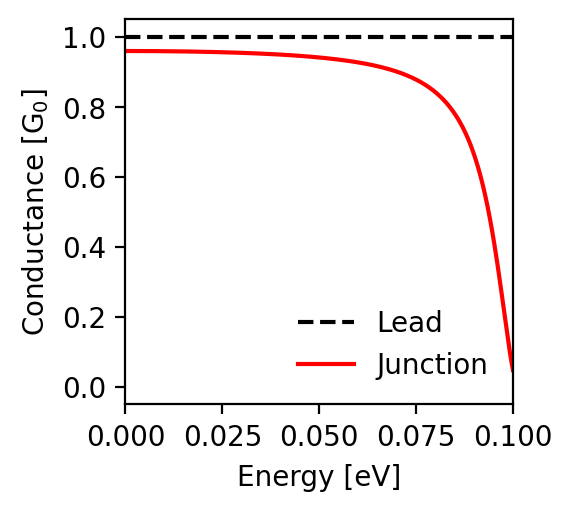

Values plotted in this chart, from the file beside it:
energy; conductance_lead; conductance_junction
-0.1; 1.0; 0.048
-0.0998; 1.0; 0.06
-0.0996; 1.0; 0.072
-0.0994; 1.0; 0.085
-0.0992; 1.0; 0.099
-0.099; 1.0; 0.113
-0.0988; 1.0; 0.128
-0.0986; 1.0; 0.144
-0.0984; 1.0; 0.159
-0.0982; 1.0; 0.175
-0.098; 1.0; 0.191
-0.0978; 1.0; 0.208
-0.0976; 1.0; 0.224
-0.0974; 1.0; 0.24
-0.0972; 1.0; 0.256
-0.097; 1.0; 0.272
-0.0968; 1.0; 0.288
-0.0966; 1.0; 0.304
-0.0964; 1.0; 0.32
-0.0962; 1.0; 0.335
-0.096; 1.0; 0.35
-0.0958; 1.0; 0.365
-0.0956; 1.0; 0.379
-0.0954; 1.0; 0.394
-0.0952; 1.0; 0.407
-0.095; 1.0; 0.421
-0.0948; 1.0; 0.434
-0.0946; 1.0; 0.447
-0.0944; 1.0; 0.46
-0.0942; 1.0; 0.472
-0.094; 1.0; 0.484
-0.0938; 1.0; 0.495
-0.0936; 1.0; 0.507
-0.0934; 1.0; 0.518
-0.0932; 1.0; 0.528
-0.093; 1.0; 0.539
-0.0928; 1.0; 0.549
-0.0926; 1.0; 0.559
-0.0924; 1.0; 0.568
-0.0922; 1.0; 0.577
-0.092; 1.0; 0.586
-0.0918; 1.0; 0.595
-0.0916; 1.0; 0.603
-0.0914; 1.0; 0.612
-0.0912; 1.0; 0.62
-0.091; 1.0; 0.627
-0.0908; 1.0; 0.635
-0.0906; 1.0; 0.642
-0.0904; 1.0; 0.649
-0.0902; 1.0; 0.656
-0.09; 1.0; 0.663
-0.0898; 1.0; 0.669
-0.0896; 1.0; 0.675
-0.0894; 1.0; 0.681
-0.0892; 1.0; 0.687
-0.089; 1.0; 0.693
-0.0888; 1.0; 0.699
-0.0886; 1.0; 0.704
-0.0884; 1.0; 0.709
-0.0882; 1.0; 0.714
... 941 more rows
